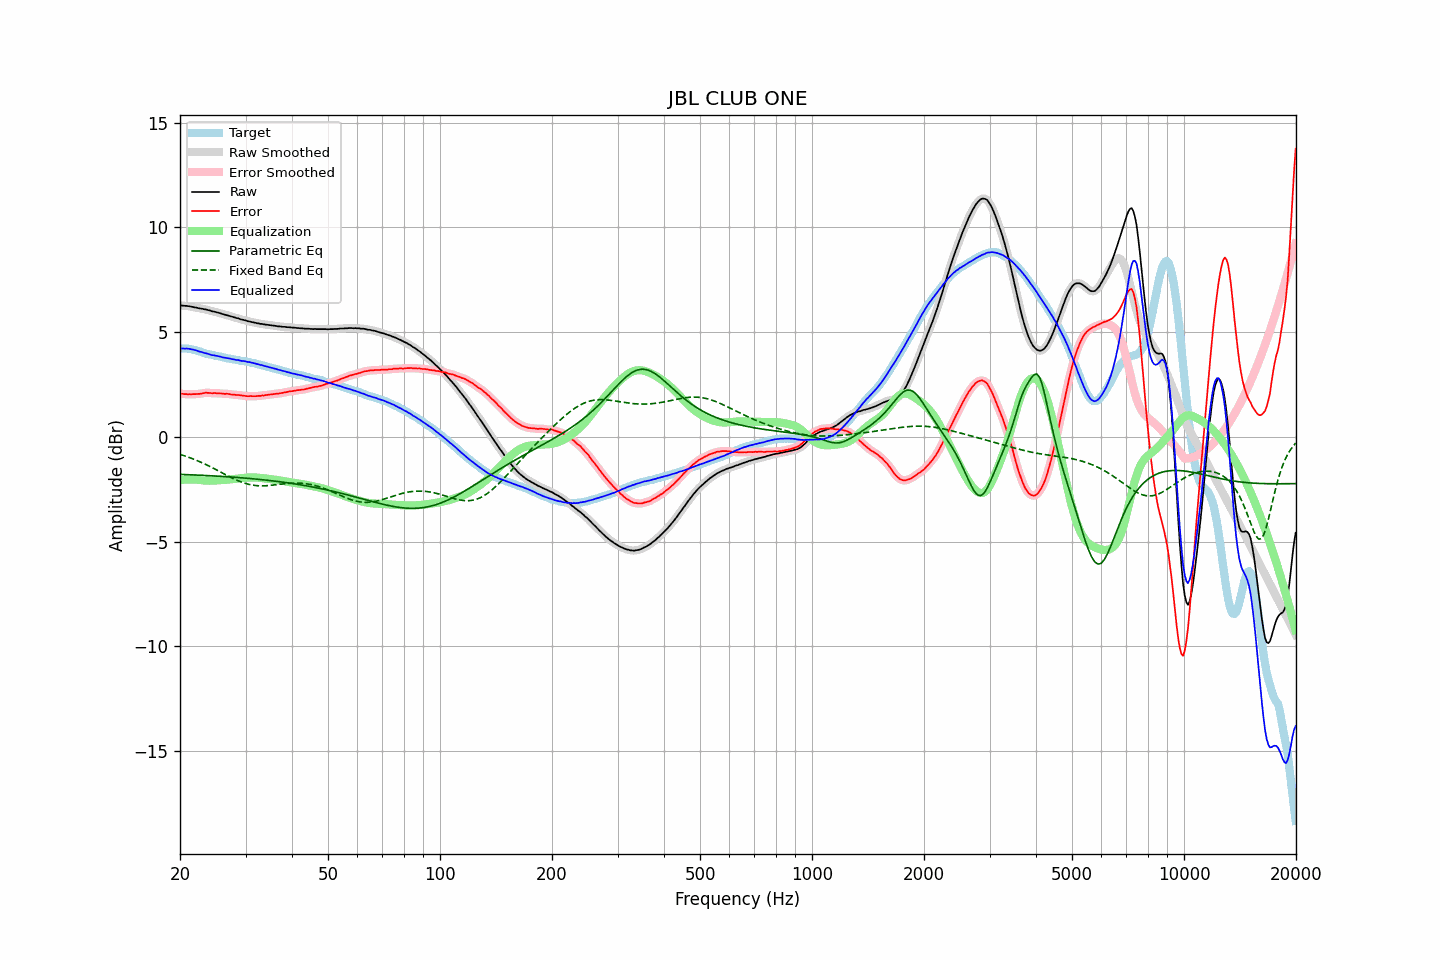

Source data for this figure (header and first rows):
frequency, raw, error, smoothed, error_smoothed, equalization, parametric_eq, fixed_band_eq, equalized_raw, equalized_smoothed, target
20.00, 6.27, 2.06, 6.27, 2.06, -2.06, -1.79, -0.84, 4.21, 4.21, 4.21
20.20, 6.27, 2.06, 6.27, 2.05, -2.05, -1.79, -0.86, 4.22, 4.21, 4.21
20.40, 6.26, 2.05, 6.26, 2.05, -2.05, -1.80, -0.89, 4.21, 4.21, 4.21
20.61, 6.25, 2.04, 6.25, 2.04, -2.04, -1.80, -0.91, 4.21, 4.21, 4.21
20.81, 6.25, 2.04, 6.25, 2.04, -2.04, -1.80, -0.94, 4.21, 4.21, 4.21
21.02, 6.24, 2.03, 6.24, 2.03, -2.03, -1.81, -0.97, 4.21, 4.21, 4.21
21.23, 6.23, 2.04, 6.23, 2.03, -2.03, -1.81, -0.99, 4.20, 4.20, 4.19
21.44, 6.21, 2.03, 6.21, 2.03, -2.03, -1.81, -1.02, 4.18, 4.18, 4.18
21.66, 6.20, 2.04, 6.20, 2.04, -2.03, -1.82, -1.05, 4.17, 4.17, 4.16
21.87, 6.18, 2.04, 6.18, 2.04, -2.04, -1.82, -1.08, 4.14, 4.15, 4.14
22.09, 6.17, 2.04, 6.17, 2.04, -2.04, -1.82, -1.11, 4.13, 4.13, 4.13
22.31, 6.15, 2.05, 6.15, 2.04, -2.05, -1.83, -1.15, 4.10, 4.10, 4.10
22.54, 6.13, 2.05, 6.14, 2.05, -2.06, -1.83, -1.18, 4.07, 4.08, 4.08
22.76, 6.12, 2.06, 6.12, 2.06, -2.07, -1.83, -1.21, 4.05, 4.05, 4.06
22.99, 6.11, 2.08, 6.11, 2.08, -2.08, -1.84, -1.25, 4.03, 4.03, 4.03
23.22, 6.09, 2.09, 6.09, 2.09, -2.08, -1.84, -1.28, 4.01, 4.01, 4.00
23.45, 6.08, 2.11, 6.08, 2.10, -2.09, -1.85, -1.32, 3.99, 3.99, 3.97
23.69, 6.06, 2.10, 6.06, 2.10, -2.09, -1.85, -1.35, 3.97, 3.97, 3.96
23.92, 6.04, 2.10, 6.04, 2.10, -2.10, -1.85, -1.39, 3.95, 3.94, 3.94
24.16, 6.02, 2.09, 6.02, 2.09, -2.10, -1.86, -1.43, 3.93, 3.92, 3.93
24.40, 5.99, 2.08, 6.00, 2.09, -2.09, -1.86, -1.47, 3.90, 3.90, 3.91
24.65, 5.98, 2.09, 5.98, 2.08, -2.09, -1.87, -1.51, 3.89, 3.89, 3.89
24.89, 5.96, 2.09, 5.96, 2.08, -2.08, -1.87, -1.55, 3.88, 3.88, 3.87
25.14, 5.94, 2.08, 5.94, 2.08, -2.08, -1.87, -1.59, 3.86, 3.86, 3.86
25.39, 5.92, 2.08, 5.92, 2.08, -2.07, -1.88, -1.63, 3.85, 3.85, 3.84
25.65, 5.90, 2.07, 5.90, 2.07, -2.07, -1.88, -1.67, 3.83, 3.83, 3.83
25.91, 5.87, 2.07, 5.87, 2.06, -2.07, -1.89, -1.71, 3.80, 3.81, 3.80
26.16, 5.85, 2.06, 5.85, 2.06, -2.06, -1.89, -1.75, 3.79, 3.79, 3.79
26.43, 5.83, 2.05, 5.83, 2.06, -2.06, -1.90, -1.79, 3.78, 3.77, 3.78
26.69, 5.81, 2.06, 5.81, 2.05, -2.05, -1.90, -1.83, 3.76, 3.76, 3.75
26.96, 5.79, 2.05, 5.79, 2.05, -2.04, -1.91, -1.87, 3.75, 3.75, 3.74
27.23, 5.77, 2.04, 5.77, 2.04, -2.03, -1.91, -1.91, 3.74, 3.73, 3.73
27.50, 5.74, 2.02, 5.75, 2.03, -2.03, -1.92, -1.95, 3.71, 3.72, 3.72
27.77, 5.72, 2.02, 5.72, 2.01, -2.02, -1.92, -1.99, 3.70, 3.70, 3.70
28.05, 5.70, 2.01, 5.70, 2.01, -2.01, -1.93, -2.02, 3.69, 3.69, 3.69
28.33, 5.67, 2.00, 5.68, 2.00, -2.00, -1.94, -2.06, 3.67, 3.68, 3.67
28.62, 5.66, 2.00, 5.65, 2.00, -1.99, -1.94, -2.09, 3.67, 3.66, 3.66
28.90, 5.63, 1.99, 5.63, 1.99, -1.98, -1.95, -2.12, 3.65, 3.65, 3.64
29.19, 5.60, 1.98, 5.61, 1.98, -1.97, -1.95, -2.15, 3.63, 3.63, 3.62
29.48, 5.59, 1.97, 5.59, 1.97, -1.97, -1.96, -2.18, 3.62, 3.62, 3.62
29.78, 5.57, 1.96, 5.57, 1.96, -1.96, -1.97, -2.21, 3.61, 3.61, 3.61
30.08, 5.55, 1.95, 5.55, 1.95, -1.95, -1.97, -2.23, 3.60, 3.60, 3.60
30.38, 5.52, 1.94, 5.53, 1.94, -1.95, -1.98, -2.25, 3.58, 3.58, 3.58
30.68, 5.51, 1.94, 5.51, 1.94, -1.94, -1.99, -2.27, 3.57, 3.57, 3.57
30.99, 5.49, 1.95, 5.49, 1.94, -1.94, -1.99, -2.29, 3.55, 3.55, 3.54
31.30, 5.47, 1.94, 5.48, 1.94, -1.94, -2.00, -2.30, 3.53, 3.54, 3.53
31.61, 5.46, 1.94, 5.46, 1.94, -1.94, -2.01, -2.32, 3.52, 3.52, 3.52
31.93, 5.44, 1.94, 5.44, 1.94, -1.94, -2.01, -2.32, 3.50, 3.50, 3.50
32.24, 5.42, 1.95, 5.42, 1.95, -1.95, -2.02, -2.33, 3.47, 3.48, 3.47
32.57, 5.41, 1.96, 5.41, 1.95, -1.95, -2.03, -2.34, 3.46, 3.46, 3.45
32.89, 5.39, 1.95, 5.40, 1.96, -1.96, -2.04, -2.34, 3.43, 3.44, 3.44
33.22, 5.39, 1.98, 5.38, 1.97, -1.97, -2.05, -2.34, 3.42, 3.42, 3.41
33.55, 5.37, 1.97, 5.37, 1.98, -1.98, -2.05, -2.34, 3.39, 3.40, 3.40
33.89, 5.36, 1.99, 5.36, 1.99, -1.99, -2.06, -2.34, 3.37, 3.38, 3.37
34.23, 5.35, 2.00, 5.35, 2.00, -2.00, -2.07, -2.33, 3.35, 3.35, 3.35
34.57, 5.34, 2.01, 5.34, 2.01, -2.01, -2.08, -2.33, 3.33, 3.33, 3.33
34.92, 5.33, 2.02, 5.33, 2.02, -2.02, -2.09, -2.32, 3.31, 3.31, 3.31
35.27, 5.32, 2.03, 5.32, 2.03, -2.03, -2.10, -2.31, 3.29, 3.29, 3.29
35.62, 5.31, 2.04, 5.31, 2.04, -2.04, -2.11, -2.30, 3.27, 3.28, 3.27
35.97, 5.30, 2.05, 5.30, 2.05, -2.05, -2.11, -2.29, 3.25, 3.25, 3.25
... 635 more rows
